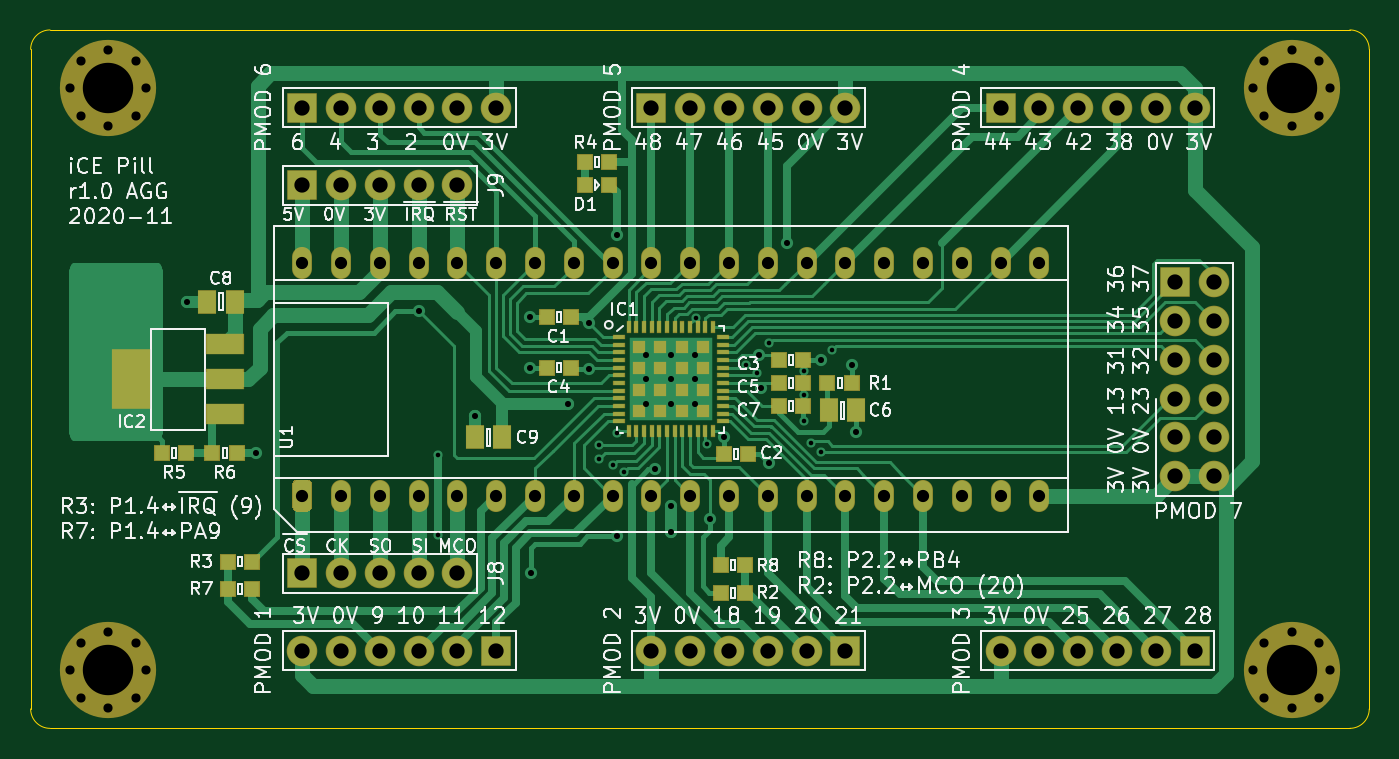
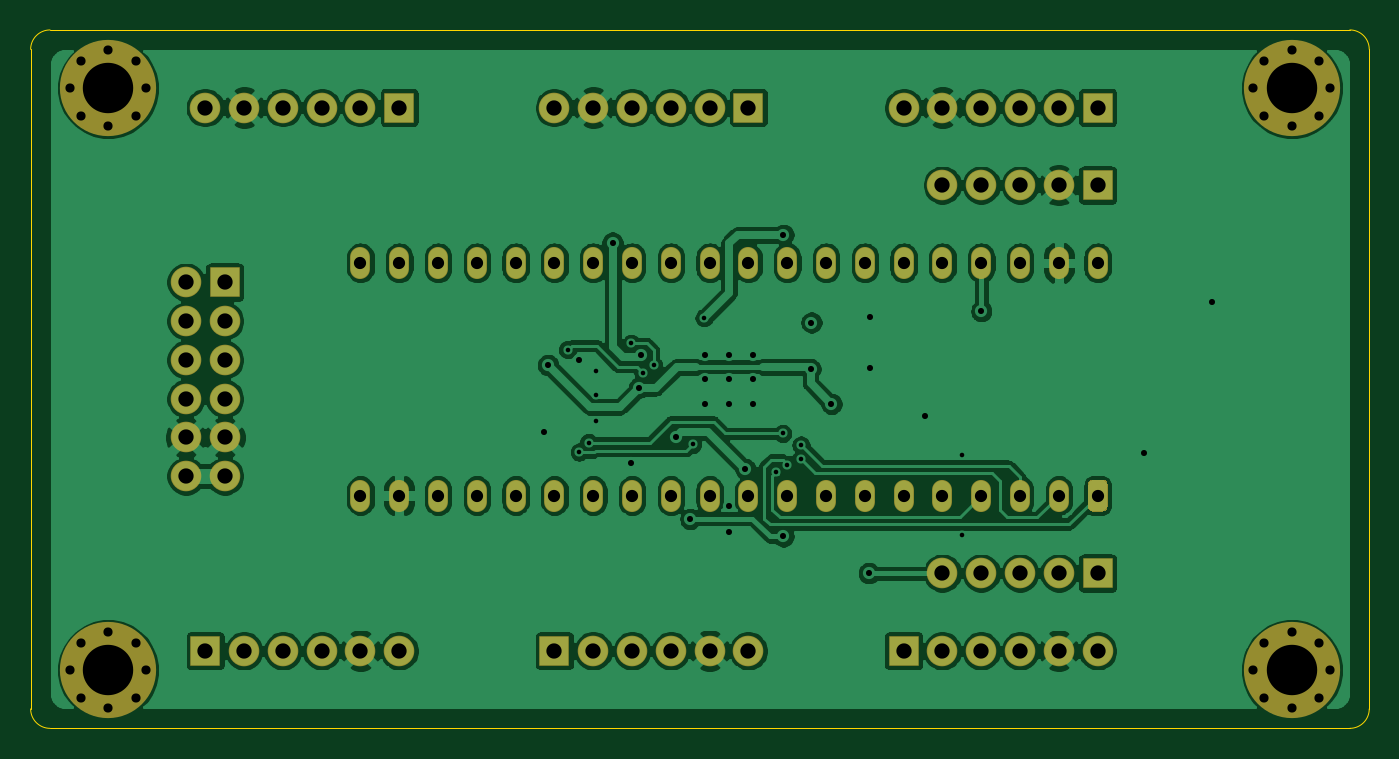
Circuit board: 11 layer files. Board 87.6 x 45.7 mm.
- bottom_copper: icepill-B_Cu.gbl (185927 bytes)
- bottom_mask: icepill-B_Mask.gbs (4569 bytes)
- paste: icepill-B_Paste.gbp (497 bytes)
- bottom_silk: icepill-B_SilkS.gbo (4572 bytes)
- outline: icepill-Edge_Cuts.gm1 (1021 bytes)
- top_copper: icepill-F_Cu.gtl (39975 bytes)
- top_mask: icepill-F_Mask.gts (7670 bytes)
- paste: icepill-F_Paste.gtp (3593 bytes)
- top_silk: icepill-F_SilkS.gto (93571 bytes)
- drill: icepill-NPTH.drl (866 bytes)
- drill: icepill-PTH.drl (2049 bytes)

=== bottom_copper: icepill-B_Cu.gbl (185927 bytes, source omitted) ===
=== bottom_mask: icepill-B_Mask.gbs ===
%TF.GenerationSoftware,KiCad,Pcbnew,5.1.6-c6e7f7d~87~ubuntu18.04.1*%
%TF.CreationDate,2020-11-08T14:53:35+00:00*%
%TF.ProjectId,icepill,69636570-696c-46c2-9e6b-696361645f70,1*%
%TF.SameCoordinates,Original*%
%TF.FileFunction,Soldermask,Bot*%
%TF.FilePolarity,Negative*%
%FSLAX46Y46*%
G04 Gerber Fmt 4.6, Leading zero omitted, Abs format (unit mm)*
G04 Created by KiCad (PCBNEW 5.1.6-c6e7f7d~87~ubuntu18.04.1) date 2020-11-08 14:53:35*
%MOMM*%
%LPD*%
G01*
G04 APERTURE LIST*
%ADD10O,1.300000X2.100000*%
%ADD11C,2.000000*%
%ADD12R,2.000000X2.000000*%
%ADD13C,6.300000*%
%ADD14C,0.700000*%
G04 APERTURE END LIST*
D10*
%TO.C,U1*%
X68580000Y-66040000D03*
X71120000Y-66040000D03*
X73660000Y-66040000D03*
X76200000Y-66040000D03*
X78740000Y-66040000D03*
X81280000Y-66040000D03*
X83820000Y-66040000D03*
X86360000Y-66040000D03*
X88900000Y-66040000D03*
X91440000Y-66040000D03*
X93980000Y-66040000D03*
X96520000Y-66040000D03*
X99060000Y-66040000D03*
X101600000Y-66040000D03*
X104140000Y-66040000D03*
X106680000Y-66040000D03*
X109220000Y-66040000D03*
X111760000Y-66040000D03*
X114300000Y-66040000D03*
X116840000Y-66040000D03*
X116840000Y-81280000D03*
X114300000Y-81280000D03*
X111760000Y-81280000D03*
X109220000Y-81280000D03*
X106680000Y-81280000D03*
X104140000Y-81280000D03*
X101600000Y-81280000D03*
X99060000Y-81280000D03*
X96520000Y-81280000D03*
X93980000Y-81280000D03*
X91440000Y-81280000D03*
X88900000Y-81280000D03*
X86360000Y-81280000D03*
X83820000Y-81280000D03*
X81280000Y-81280000D03*
X78740000Y-81280000D03*
X76200000Y-81280000D03*
X73660000Y-81280000D03*
X71120000Y-81280000D03*
G36*
G01*
X68905000Y-82330000D02*
X68255000Y-82330000D01*
G75*
G02*
X67930000Y-82005000I0J325000D01*
G01*
X67930000Y-80555000D01*
G75*
G02*
X68255000Y-80230000I325000J0D01*
G01*
X68905000Y-80230000D01*
G75*
G02*
X69230000Y-80555000I0J-325000D01*
G01*
X69230000Y-82005000D01*
G75*
G02*
X68905000Y-82330000I-325000J0D01*
G01*
G37*
%TD*%
D11*
%TO.C,J6*%
X81280000Y-55880000D03*
X78740000Y-55880000D03*
X76200000Y-55880000D03*
X73660000Y-55880000D03*
X71120000Y-55880000D03*
D12*
X68580000Y-55880000D03*
%TD*%
D11*
%TO.C,J5*%
X104140000Y-55880000D03*
X101600000Y-55880000D03*
X99060000Y-55880000D03*
X96520000Y-55880000D03*
X93980000Y-55880000D03*
D12*
X91440000Y-55880000D03*
%TD*%
D11*
%TO.C,J4*%
X127000000Y-55880000D03*
X124460000Y-55880000D03*
X121920000Y-55880000D03*
X119380000Y-55880000D03*
X116840000Y-55880000D03*
D12*
X114300000Y-55880000D03*
%TD*%
D11*
%TO.C,J3*%
X114300000Y-91440000D03*
X116840000Y-91440000D03*
X119380000Y-91440000D03*
X121920000Y-91440000D03*
X124460000Y-91440000D03*
D12*
X127000000Y-91440000D03*
%TD*%
D11*
%TO.C,J2*%
X91440000Y-91440000D03*
X93980000Y-91440000D03*
X96520000Y-91440000D03*
X99060000Y-91440000D03*
X101600000Y-91440000D03*
D12*
X104140000Y-91440000D03*
%TD*%
D11*
%TO.C,J1*%
X68580000Y-91440000D03*
X71120000Y-91440000D03*
X73660000Y-91440000D03*
X76200000Y-91440000D03*
X78740000Y-91440000D03*
D12*
X81280000Y-91440000D03*
%TD*%
D13*
%TO.C,X4*%
X55880000Y-54610000D03*
D14*
X55880000Y-52110000D03*
X58380000Y-54610000D03*
X55880000Y-57110000D03*
X53380000Y-54610000D03*
X54080000Y-52810000D03*
X57680000Y-52810000D03*
X54080000Y-56410000D03*
X57680000Y-56410000D03*
%TD*%
D13*
%TO.C,X3*%
X133350000Y-54610000D03*
D14*
X133350000Y-52110000D03*
X135850000Y-54610000D03*
X133350000Y-57110000D03*
X130850000Y-54610000D03*
X131550000Y-52810000D03*
X135150000Y-52810000D03*
X131550000Y-56410000D03*
X135150000Y-56410000D03*
%TD*%
D13*
%TO.C,X2*%
X133350000Y-92710000D03*
D14*
X133350000Y-90210000D03*
X135850000Y-92710000D03*
X133350000Y-95210000D03*
X130850000Y-92710000D03*
X131550000Y-90910000D03*
X135150000Y-90910000D03*
X131550000Y-94510000D03*
X135150000Y-94510000D03*
%TD*%
D13*
%TO.C,X1*%
X55880000Y-92710000D03*
D14*
X55880000Y-90210000D03*
X58380000Y-92710000D03*
X55880000Y-95210000D03*
X53380000Y-92710000D03*
X54080000Y-90910000D03*
X57680000Y-90910000D03*
X54080000Y-94510000D03*
X57680000Y-94510000D03*
%TD*%
D11*
%TO.C,J7*%
X128270000Y-80010000D03*
X125730000Y-80010000D03*
X128270000Y-77470000D03*
X125730000Y-77470000D03*
X128270000Y-74930000D03*
X125730000Y-74930000D03*
X128270000Y-72390000D03*
X125730000Y-72390000D03*
X128270000Y-69850000D03*
X125730000Y-69850000D03*
X128270000Y-67310000D03*
D12*
X125730000Y-67310000D03*
%TD*%
D11*
%TO.C,J9*%
X78740000Y-60960000D03*
X76200000Y-60960000D03*
X73660000Y-60960000D03*
X71120000Y-60960000D03*
D12*
X68580000Y-60960000D03*
%TD*%
D11*
%TO.C,J8*%
X78740000Y-86360000D03*
X76200000Y-86360000D03*
X73660000Y-86360000D03*
X71120000Y-86360000D03*
D12*
X68580000Y-86360000D03*
%TD*%
M02*

=== paste: icepill-B_Paste.gbp ===
%TF.GenerationSoftware,KiCad,Pcbnew,5.1.6-c6e7f7d~87~ubuntu18.04.1*%
%TF.CreationDate,2020-11-08T03:55:19+00:00*%
%TF.ProjectId,icepill,69636570-696c-46c2-9e6b-696361645f70,1*%
%TF.SameCoordinates,Original*%
%TF.FileFunction,Paste,Bot*%
%TF.FilePolarity,Positive*%
%FSLAX46Y46*%
G04 Gerber Fmt 4.6, Leading zero omitted, Abs format (unit mm)*
G04 Created by KiCad (PCBNEW 5.1.6-c6e7f7d~87~ubuntu18.04.1) date 2020-11-08 03:55:19*
%MOMM*%
%LPD*%
G01*
G04 APERTURE LIST*
G04 APERTURE END LIST*
M02*

=== bottom_silk: icepill-B_SilkS.gbo (4572 bytes, source omitted) ===
=== outline: icepill-Edge_Cuts.gm1 ===
%TF.GenerationSoftware,KiCad,Pcbnew,5.1.6-c6e7f7d~87~ubuntu18.04.1*%
%TF.CreationDate,2020-11-08T14:53:35+00:00*%
%TF.ProjectId,icepill,69636570-696c-46c2-9e6b-696361645f70,1*%
%TF.SameCoordinates,Original*%
%TF.FileFunction,Profile,NP*%
%FSLAX46Y46*%
G04 Gerber Fmt 4.6, Leading zero omitted, Abs format (unit mm)*
G04 Created by KiCad (PCBNEW 5.1.6-c6e7f7d~87~ubuntu18.04.1) date 2020-11-08 14:53:35*
%MOMM*%
%LPD*%
G01*
G04 APERTURE LIST*
%TA.AperFunction,Profile*%
%ADD10C,0.050000*%
%TD*%
G04 APERTURE END LIST*
D10*
X137160000Y-50800000D02*
G75*
G02*
X138430000Y-52070000I0J-1270000D01*
G01*
X138430000Y-95250000D02*
G75*
G02*
X137160000Y-96520000I-1270000J0D01*
G01*
X52070000Y-96520000D02*
G75*
G02*
X50800000Y-95250000I0J1270000D01*
G01*
X50800000Y-52070000D02*
G75*
G02*
X52070000Y-50800000I1270000J0D01*
G01*
X50800000Y-95250000D02*
X50800000Y-52070000D01*
X137160000Y-96520000D02*
X52070000Y-96520000D01*
X138430000Y-52070000D02*
X138430000Y-95250000D01*
X52070000Y-50800000D02*
X137160000Y-50800000D01*
M02*

=== top_copper: icepill-F_Cu.gtl (39975 bytes, source omitted) ===
=== top_mask: icepill-F_Mask.gts (7670 bytes, source omitted) ===
=== paste: icepill-F_Paste.gtp ===
%TF.GenerationSoftware,KiCad,Pcbnew,5.1.6-c6e7f7d~87~ubuntu18.04.1*%
%TF.CreationDate,2020-11-08T14:53:35+00:00*%
%TF.ProjectId,icepill,69636570-696c-46c2-9e6b-696361645f70,1*%
%TF.SameCoordinates,Original*%
%TF.FileFunction,Paste,Top*%
%TF.FilePolarity,Positive*%
%FSLAX46Y46*%
G04 Gerber Fmt 4.6, Leading zero omitted, Abs format (unit mm)*
G04 Created by KiCad (PCBNEW 5.1.6-c6e7f7d~87~ubuntu18.04.1) date 2020-11-08 14:53:35*
%MOMM*%
%LPD*%
G01*
G04 APERTURE LIST*
%ADD10R,0.950000X1.000000*%
%ADD11R,2.400000X3.800000*%
%ADD12R,2.400000X1.300000*%
%ADD13R,1.150000X1.450000*%
%ADD14R,0.700000X0.250000*%
%ADD15R,0.250000X0.700000*%
%ADD16R,0.800000X0.800000*%
G04 APERTURE END LIST*
D10*
%TO.C,R8*%
X95974000Y-85852000D03*
X97574000Y-85852000D03*
%TD*%
%TO.C,R7*%
X65316000Y-87376000D03*
X63716000Y-87376000D03*
%TD*%
%TO.C,R6*%
X64300000Y-78486000D03*
X62700000Y-78486000D03*
%TD*%
%TO.C,R5*%
X60998000Y-78486000D03*
X59398000Y-78486000D03*
%TD*%
D11*
%TO.C,IC2*%
X57400000Y-73660000D03*
D12*
X63500000Y-71360000D03*
X63500000Y-75960000D03*
X63500000Y-73660000D03*
%TD*%
D13*
%TO.C,C9*%
X79872000Y-77470000D03*
X81672000Y-77470000D03*
%TD*%
%TO.C,C8*%
X62346000Y-68580000D03*
X64146000Y-68580000D03*
%TD*%
%TO.C,C6*%
X104849500Y-75692000D03*
X103049500Y-75692000D03*
%TD*%
D10*
%TO.C,D1*%
X87084000Y-60960000D03*
X88684000Y-60960000D03*
%TD*%
%TO.C,R4*%
X87084000Y-59436000D03*
X88684000Y-59436000D03*
%TD*%
%TO.C,R3*%
X63716000Y-85598000D03*
X65316000Y-85598000D03*
%TD*%
%TO.C,R2*%
X97574000Y-87630000D03*
X95974000Y-87630000D03*
%TD*%
%TO.C,R1*%
X102959000Y-73914000D03*
X104559000Y-73914000D03*
%TD*%
D14*
%TO.C,IC1*%
X89310000Y-70910000D03*
X89310000Y-71410000D03*
X89310000Y-71910000D03*
X89310000Y-72410000D03*
X89310000Y-72910000D03*
X89310000Y-73410000D03*
X89310000Y-73910000D03*
X89310000Y-74410000D03*
X89310000Y-74910000D03*
X89310000Y-75410000D03*
X89310000Y-75910000D03*
X89310000Y-76410000D03*
D15*
X89960000Y-77060000D03*
X90460000Y-77060000D03*
X90960000Y-77060000D03*
X91460000Y-77060000D03*
X91960000Y-77060000D03*
X92460000Y-77060000D03*
X92960000Y-77060000D03*
X93460000Y-77060000D03*
X93960000Y-77060000D03*
X94460000Y-77060000D03*
X94960000Y-77060000D03*
X95460000Y-77060000D03*
D14*
X96110000Y-76410000D03*
X96110000Y-75910000D03*
X96110000Y-75410000D03*
X96110000Y-74910000D03*
X96110000Y-74410000D03*
X96110000Y-73910000D03*
X96110000Y-73410000D03*
X96110000Y-72910000D03*
X96110000Y-72410000D03*
X96110000Y-71910000D03*
X96110000Y-71410000D03*
X96110000Y-70910000D03*
D15*
X95460000Y-70260000D03*
X94960000Y-70260000D03*
X94460000Y-70260000D03*
X93960000Y-70260000D03*
X93460000Y-70260000D03*
X92960000Y-70260000D03*
X92460000Y-70260000D03*
X91960000Y-70260000D03*
X91460000Y-70260000D03*
X90960000Y-70260000D03*
X90460000Y-70260000D03*
X89960000Y-70260000D03*
D16*
X90610000Y-71560000D03*
X90610000Y-72960000D03*
X90610000Y-74360000D03*
X90610000Y-75760000D03*
X92010000Y-71560000D03*
X92010000Y-72960000D03*
X92010000Y-74360000D03*
X92010000Y-75760000D03*
X93410000Y-71560000D03*
X93410000Y-72960000D03*
X93410000Y-74360000D03*
X93410000Y-75760000D03*
X94810000Y-71560000D03*
X94810000Y-72960000D03*
X94810000Y-74360000D03*
X94810000Y-75760000D03*
%TD*%
D10*
%TO.C,C7*%
X101384000Y-75438000D03*
X99784000Y-75438000D03*
%TD*%
%TO.C,C5*%
X101384000Y-73914000D03*
X99784000Y-73914000D03*
%TD*%
%TO.C,C4*%
X84594800Y-72898000D03*
X86194800Y-72898000D03*
%TD*%
%TO.C,C3*%
X101384000Y-72390000D03*
X99784000Y-72390000D03*
%TD*%
%TO.C,C2*%
X97777200Y-78536800D03*
X96177200Y-78536800D03*
%TD*%
%TO.C,C1*%
X84594800Y-69596000D03*
X86194800Y-69596000D03*
%TD*%
M02*

=== top_silk: icepill-F_SilkS.gto (93571 bytes, source omitted) ===
=== drill: icepill-NPTH.drl ===
M48
; DRILL file {KiCad 5.1.6-c6e7f7d~87~ubuntu18.04.1} date Sun Nov  8 14:53:37 2020
; FORMAT={-:-/ absolute / inch / decimal}
; #@! TF.CreationDate,2020-11-08T14:53:37+00:00
; #@! TF.GenerationSoftware,Kicad,Pcbnew,5.1.6-c6e7f7d~87~ubuntu18.04.1
; #@! TF.FileFunction,NonPlated,1,2,NPTH
FMAT,2
INCH
T1C0.0236
T2C0.1299
%
G90
G05
T1
X2.1016Y-3.65
X2.1291Y-3.5791
X2.1291Y-3.7209
X2.2Y-3.5516
X2.2Y-3.7484
X2.2709Y-3.5791
X2.2709Y-3.7209
X2.2984Y-3.65
X5.1516Y-2.15
X5.1791Y-2.0791
X5.1791Y-2.2209
X5.25Y-2.0516
X5.25Y-2.2484
X5.3209Y-2.0791
X5.3209Y-2.2209
X5.3484Y-2.15
X2.1016Y-2.15
X2.1291Y-2.0791
X2.1291Y-2.2209
X2.2Y-2.0516
X2.2Y-2.2484
X2.2709Y-2.0791
X2.2709Y-2.2209
X2.2984Y-2.15
X5.1516Y-3.65
X5.1791Y-3.5791
X5.1791Y-3.7209
X5.25Y-3.5516
X5.25Y-3.7484
X5.3209Y-3.5791
X5.3209Y-3.7209
X5.3484Y-3.65
T2
X2.2Y-3.65
X5.25Y-2.15
X2.2Y-2.15
X5.25Y-3.65
T0
M30

=== drill: icepill-PTH.drl ===
M48
; DRILL file {KiCad 5.1.6-c6e7f7d~87~ubuntu18.04.1} date Sun Nov  8 14:53:37 2020
; FORMAT={-:-/ absolute / inch / decimal}
; #@! TF.CreationDate,2020-11-08T14:53:37+00:00
; #@! TF.GenerationSoftware,Kicad,Pcbnew,5.1.6-c6e7f7d~87~ubuntu18.04.1
; #@! TF.FileFunction,Plated,1,2,PTH
FMAT,2
INCH
T1C0.0118
T2C0.0157
T3C0.0315
T4C0.0394
%
G90
G05
T1
X3.05Y-3.096
X3.05Y-3.302
X3.465Y-3.07
X3.465Y-3.105
X3.5Y-3.12
X3.512Y-3.04
X3.53Y-3.14
X3.7141Y-2.7416
X3.744Y-3.068
X3.844Y-2.864
X3.872Y-2.884
X3.902Y-2.808
X3.992Y-2.88
X3.992Y-2.94
X3.992Y-3.008
X4.012Y-3.064
X4.036Y-3.088
X4.066Y-2.824
T2
X2.404Y-2.7
X2.58Y-3.09
X3.0Y-2.725
X3.144Y-2.994
X3.286Y-2.74
X3.286Y-2.87
X3.29Y-3.4
X3.386Y-2.964
X3.438Y-2.754
X3.44Y-2.874
X3.51Y-2.528
X3.51Y-3.305
X3.608Y-3.132
X3.65Y-3.226
X3.65Y-3.294
X3.75Y-3.26
X3.7865Y-3.0485
X3.876Y-2.838
X3.882Y-2.922
X3.902Y-3.116
X3.95Y-2.548
X4.036Y-2.85
X4.116Y-2.864
X4.1275Y-3.035
X3.587Y-2.837
X3.587Y-2.9
X3.587Y-2.963
X3.65Y-2.837
X3.65Y-2.9
X3.65Y-2.963
X3.713Y-2.837
X3.713Y-2.9
X3.713Y-2.963
T3
X2.7Y-2.6
X2.7Y-3.2
X2.8Y-2.6
X2.8Y-3.2
X2.9Y-2.6
X2.9Y-3.2
X3.0Y-2.6
X3.0Y-3.2
X3.1Y-2.6
X3.1Y-3.2
X3.2Y-2.6
X3.2Y-3.2
X3.3Y-2.6
X3.3Y-3.2
X3.4Y-2.6
X3.4Y-3.2
X3.5Y-2.6
X3.5Y-3.2
X3.6Y-2.6
X3.6Y-3.2
X3.7Y-2.6
X3.7Y-3.2
X3.8Y-2.6
X3.8Y-3.2
X3.9Y-2.6
X3.9Y-3.2
X4.0Y-2.6
X4.0Y-3.2
X4.1Y-2.6
X4.1Y-3.2
X4.2Y-2.6
X4.2Y-3.2
X4.3Y-2.6
X4.3Y-3.2
X4.4Y-2.6
X4.4Y-3.2
X4.5Y-2.6
X4.5Y-3.2
X4.6Y-2.6
X4.6Y-3.2
T4
X3.6Y-3.6
X3.7Y-3.6
X3.8Y-3.6
X3.9Y-3.6
X4.0Y-3.6
X4.1Y-3.6
X3.6Y-2.2
X3.7Y-2.2
X3.8Y-2.2
X3.9Y-2.2
X4.0Y-2.2
X4.1Y-2.2
X2.7Y-3.6
X2.8Y-3.6
X2.9Y-3.6
X3.0Y-3.6
X3.1Y-3.6
X3.2Y-3.6
X4.5Y-2.2
X4.6Y-2.2
X4.7Y-2.2
X4.8Y-2.2
X4.9Y-2.2
X5.0Y-2.2
X2.7Y-2.2
X2.8Y-2.2
X2.9Y-2.2
X3.0Y-2.2
X3.1Y-2.2
X3.2Y-2.2
X2.7Y-2.4
X2.8Y-2.4
X2.9Y-2.4
X3.0Y-2.4
X3.1Y-2.4
X2.7Y-3.4
X2.8Y-3.4
X2.9Y-3.4
X3.0Y-3.4
X3.1Y-3.4
X4.95Y-2.65
X4.95Y-2.75
X4.95Y-2.85
X4.95Y-2.95
X4.95Y-3.05
X4.95Y-3.15
X5.05Y-2.65
X5.05Y-2.75
X5.05Y-2.85
X5.05Y-2.95
X5.05Y-3.05
X5.05Y-3.15
X4.5Y-3.6
X4.6Y-3.6
X4.7Y-3.6
X4.8Y-3.6
X4.9Y-3.6
X5.0Y-3.6
T0
M30
